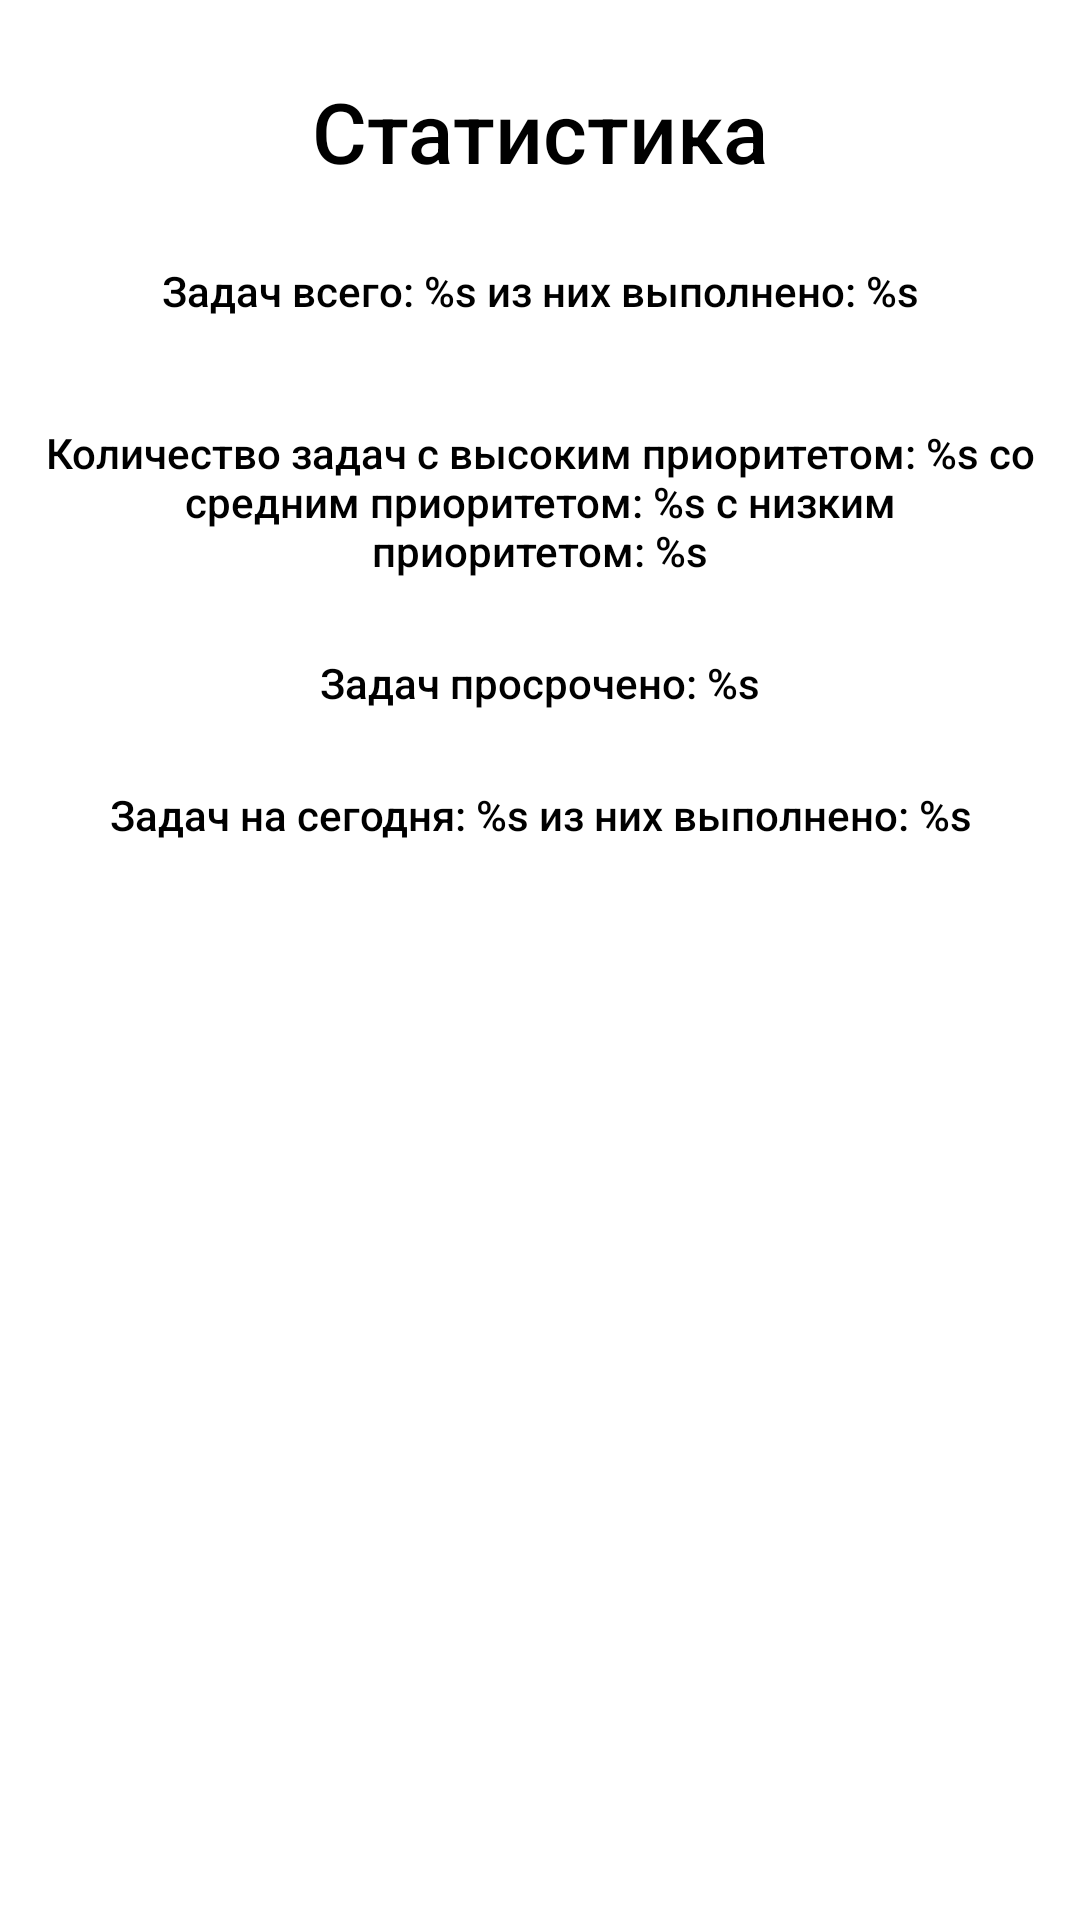

Reconstruct the res/layout file that produces this screen, plus the resources it refers to.
<!-- AndroidManifest.xml: application theme Theme.TaskManager -->
<!-- res/layout/activity_statistics.xml -->
<?xml version="1.0" encoding="utf-8"?>
<androidx.drawerlayout.widget.DrawerLayout xmlns:android="http://schemas.android.com/apk/res/android"
    xmlns:app="http://schemas.android.com/apk/res-auto"
    xmlns:tools="http://schemas.android.com/tools"
    android:id="@+id/drawer_layout"
    android:layout_width="match_parent"
    android:layout_height="match_parent"
    tools:context=".presentation.activities.StatisticsActivity">

    <androidx.constraintlayout.widget.ConstraintLayout
        android:layout_width="match_parent"
        android:layout_height="match_parent"
        tools:context=".presentation.activities.StatisticsActivity">

        <TextView
            android:id="@+id/tv_statistics_title"
            android:layout_width="wrap_content"
            android:layout_height="wrap_content"
            android:layout_marginTop="25dp"
            android:fontFamily="sans-serif-medium"
            android:text="Статистика"
            android:textColor="@color/black"
            android:textSize="28sp"
            app:layout_constraintEnd_toEndOf="parent"
            app:layout_constraintStart_toStartOf="parent"
            app:layout_constraintTop_toTopOf="parent" />

        <TextView
            android:id="@+id/tv_amount_of_tasks"
            android:layout_width="match_parent"
            android:layout_height="wrap_content"
            android:layout_marginLeft="15dp"
            android:layout_marginTop="25dp"
            android:layout_marginRight="15dp"
            android:fontFamily="sans-serif-medium"
            android:text="@string/amount_of_tasks"
            android:textAlignment="center"
            android:textColor="@color/black"
            android:textSize="14sp"
            app:layout_constraintEnd_toEndOf="parent"
            app:layout_constraintStart_toStartOf="parent"
            app:layout_constraintTop_toBottomOf="@id/tv_statistics_title" />

        <TextView
            android:id="@+id/tv_amount_of_priority_tasks"
            android:layout_width="match_parent"
            android:layout_height="wrap_content"
            android:layout_marginLeft="15dp"
            android:layout_marginTop="35dp"
            android:layout_marginRight="15dp"
            android:fontFamily="sans-serif-medium"
            android:text="@string/amount_priority_tasks"
            android:textAlignment="center"
            android:textColor="@color/black"
            android:textSize="14sp"
            app:layout_constraintEnd_toEndOf="parent"
            app:layout_constraintStart_toStartOf="parent"
            app:layout_constraintTop_toBottomOf="@id/tv_amount_of_tasks" />

        <TextView
            android:id="@+id/tv_amount_of_outdated_tasks"
            android:layout_width="match_parent"
            android:layout_height="wrap_content"
            android:layout_marginLeft="15dp"
            android:layout_marginTop="25dp"
            android:layout_marginRight="15dp"
            android:fontFamily="sans-serif-medium"
            android:text="@string/outdated_tasks"
            android:textAlignment="center"
            android:textColor="@color/black"
            android:textSize="14sp"
            app:layout_constraintEnd_toEndOf="parent"
            app:layout_constraintStart_toStartOf="parent"
            app:layout_constraintTop_toBottomOf="@id/tv_amount_of_priority_tasks" />

        <TextView
            android:id="@+id/tv_today_tasks_amount"
            android:layout_width="match_parent"
            android:layout_height="wrap_content"
            android:layout_marginLeft="15dp"
            android:layout_marginTop="25dp"
            android:layout_marginRight="15dp"
            android:fontFamily="sans-serif-medium"
            android:text="@string/today_task"
            android:textAlignment="center"
            android:textColor="@color/black"
            android:textSize="14sp"
            app:layout_constraintEnd_toEndOf="parent"
            app:layout_constraintStart_toStartOf="parent"
            app:layout_constraintTop_toBottomOf="@id/tv_amount_of_outdated_tasks" />

        <ProgressBar
            android:id="@+id/pb_amount_of_tasks"
            style="@android:style/Widget.DeviceDefault.Light.ProgressBar.Horizontal"
            android:layout_width="0dp"
            android:layout_height="wrap_content"
            android:layout_marginLeft="15dp"
            android:layout_marginRight="15dp"
            android:progressTint="@color/light_green"
            app:layout_constraintBottom_toTopOf="@+id/tv_amount_of_priority_tasks"
            app:layout_constraintEnd_toEndOf="parent"
            app:layout_constraintStart_toStartOf="parent"
            app:layout_constraintTop_toBottomOf="@+id/tv_amount_of_tasks" />

        <ProgressBar
            android:id="@+id/pb_today_task_amount"
            style="?android:attr/progressBarStyleHorizontal"
            android:layout_width="0dp"
            android:layout_height="wrap_content"
            android:layout_marginLeft="15dp"
            android:layout_marginTop="10dp"
            android:layout_marginRight="15dp"
            android:progressTint="@color/light_green"
            app:layout_constraintEnd_toEndOf="parent"
            app:layout_constraintStart_toStartOf="parent"
            app:layout_constraintTop_toBottomOf="@+id/tv_today_tasks_amount" />


    </androidx.constraintlayout.widget.ConstraintLayout>

    <com.google.android.material.navigation.NavigationView
        android:id="@+id/nav_view"
        android:layout_width="match_parent"
        android:layout_height="match_parent"
        android:layout_gravity="start"
        android:fitsSystemWindows="true"
        app:menu="@menu/nav_menu" />
</androidx.drawerlayout.widget.DrawerLayout>
<!-- resources referenced by this layout -->
<resources>
  <color name="black">#FF000000</color>
  <color name="light_green">#4EF372</color>
  <string name="amount_of_tasks">Задач всего: %s из них выполнено: %s</string>
  <string name="amount_priority_tasks">Количество задач с высоким приоритетом: %s со средним приоритетом: %s с низким приоритетом: %s</string>
  <string name="outdated_tasks">Задач просрочено: %s</string>
  <string name="today_task">Задач на сегодня: %s из них выполнено: %s</string>
</resources>
